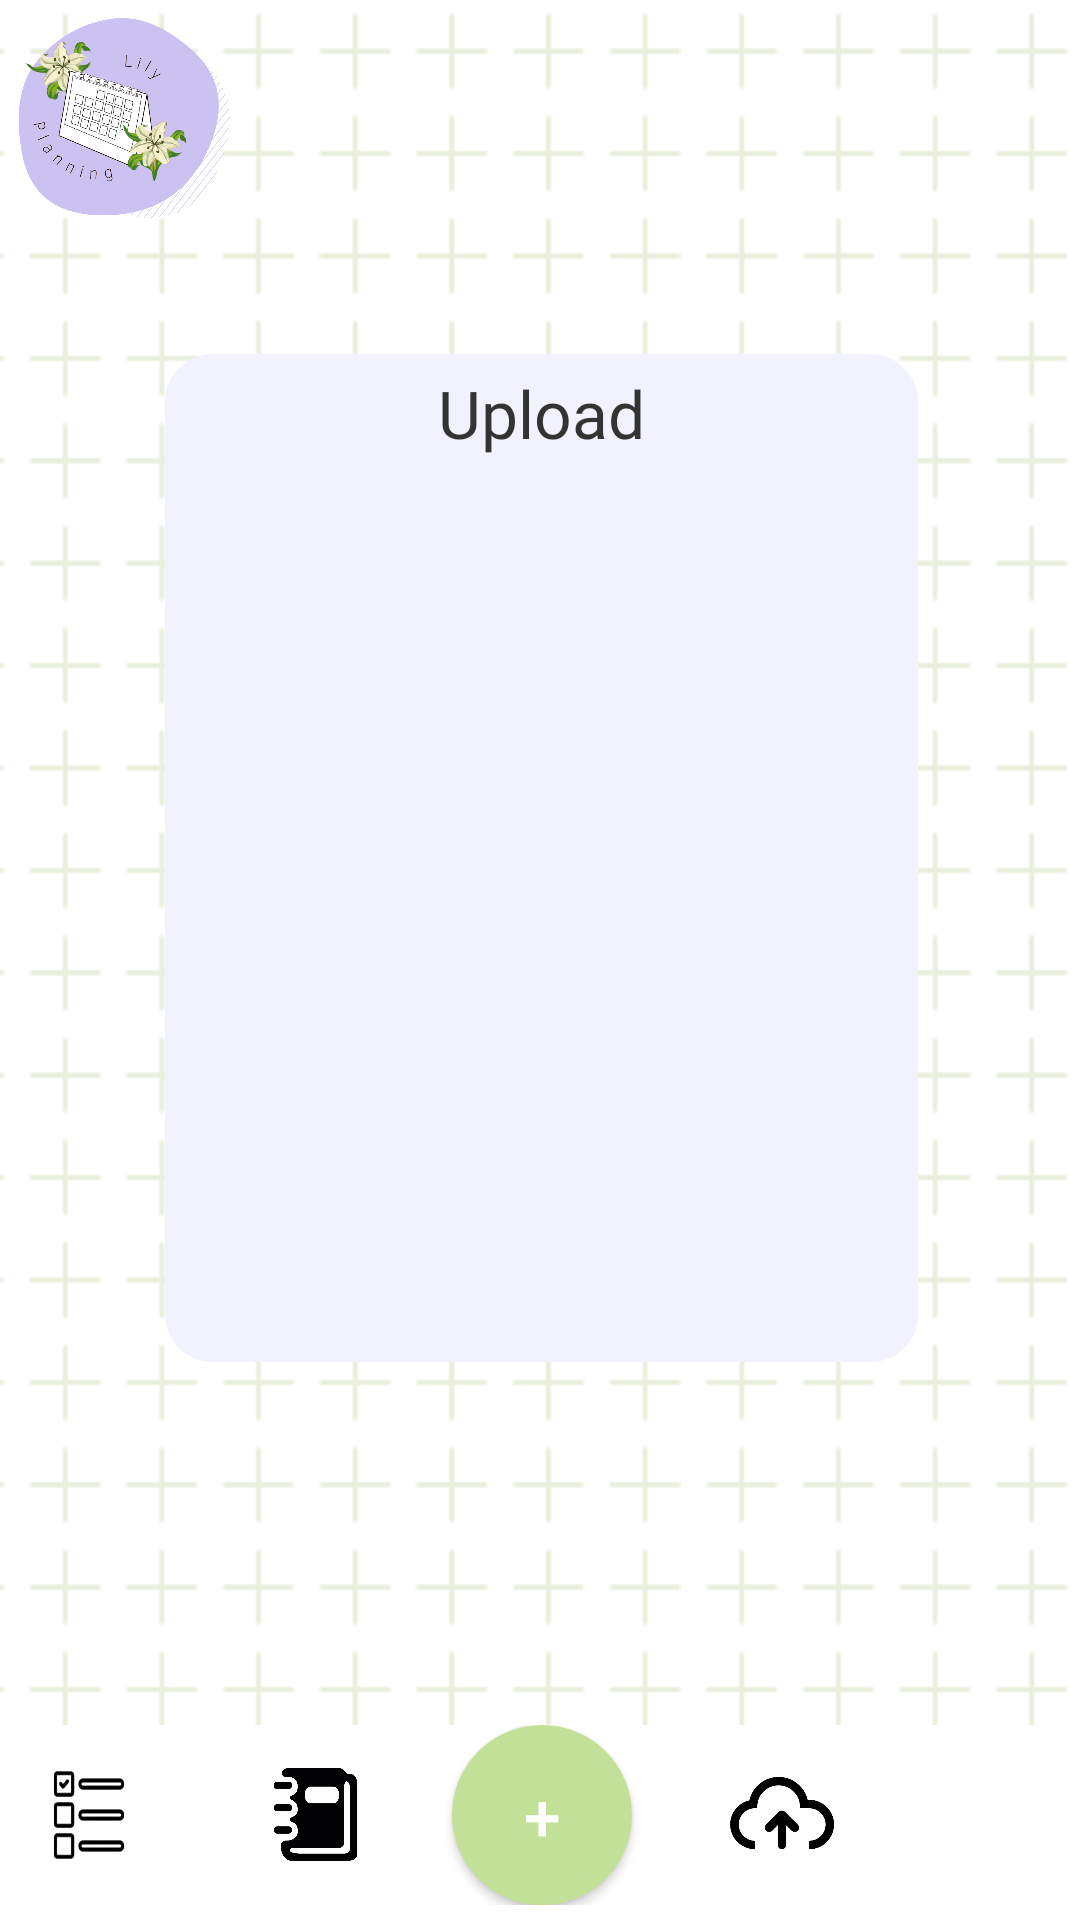

Reconstruct the res/layout file that produces this screen, plus the resources it refers to.
<!-- AndroidManifest.xml: application theme Theme.AppLilyPlanning -->
<!-- res/layout/activity_upload.xml -->
<?xml version="1.0" encoding="utf-8"?>
<RelativeLayout xmlns:android="http://schemas.android.com/apk/res/android"
    xmlns:app="http://schemas.android.com/apk/res-auto"
    xmlns:tools="http://schemas.android.com/tools"
    android:layout_width="match_parent"
    android:layout_height="match_parent"
    android:gravity="center_horizontal"
    android:background="@drawable/patternplus"
    tools:context=".Upload">

    <FrameLayout
        android:id="@+id/iconMenu"
        android:layout_width="100dp"
        android:layout_height="100dp"
        android:layout_marginLeft="-15dp"
        android:layout_marginTop="-20dp"
        android:onClick="IrHome"
        tools:ignore="OnClick">

        <FrameLayout
            android:layout_width="match_parent"
            android:layout_height="match_parent"
            android:background="@drawable/blobicon"
            />

        <FrameLayout
            android:layout_width="match_parent"
            android:layout_height="match_parent"
            android:layout_marginTop="10dp"
            android:layout_marginLeft="30dp"
            android:background="@drawable/blobiconpattern"
            />

        <FrameLayout
            android:layout_width="60dp"
            android:layout_height="60dp"
            android:layout_gravity="center_vertical"
            android:layout_marginLeft="20dp"
            android:layout_marginTop="8dp"
            android:background="@drawable/logo"
            />

    </FrameLayout>

    <RelativeLayout
        android:layout_width="303dp"
        android:layout_height="411dp"
        android:layout_below="@+id/iconMenu"
        android:layout_alignParentStart="true"
        android:layout_alignParentTop="true"
        android:layout_alignParentEnd="true"
        android:layout_marginStart="55dp"
        android:layout_marginTop="118dp"
        android:layout_marginEnd="54dp"
        android:layout_marginBottom="186dp"
        android:background="@drawable/retangulo"
        android:backgroundTint="#F1F2FE">

        <TextView
            android:id="@+id/tvUpload"
            android:layout_width="match_parent"
            android:layout_height="wrap_content"
            android:layout_marginTop="5dp"
            android:fontFamily="@font/chilanka_regular"
            android:text="Upload"
            android:textAlignment="center"
            android:textColor="#333333"
            android:textSize="22dp" />

        

        <GridView
            android:id="@+id/gvFotos"
            android:layout_width="wrap_content"
            android:layout_height="wrap_content"
            android:layout_below="@id/tvUpload"
            android:horizontalSpacing="10dp"
            android:numColumns="auto_fit"
            android:verticalSpacing="10dp">
        </GridView>


        


    </RelativeLayout>

    <FrameLayout
        android:layout_width="match_parent"
        android:layout_height="65dp"
        android:layout_alignParentBottom="true"
        android:background="#FFFFFF">

        <TableLayout
            android:layout_width="match_parent"
            android:layout_height="match_parent">

            <TableRow
                android:layout_width="match_parent"
                android:layout_height="match_parent"
                android:gravity="center_horizontal">

                <ImageButton
                    android:id="@+id/ibtnTodoListPage"
                    android:layout_width="60dp"
                    android:layout_height="50dp"
                    android:layout_marginTop="5dp"
                    android:layout_marginRight="25dp"
                    android:layout_marginBottom="5dp"
                    android:background="@drawable/i_todolist" />

                <ImageButton
                    android:id="@+id/ibtnMaterias"
                    android:layout_width="31dp"
                    android:layout_height="31dp"
                    android:layout_gravity="center_vertical"
                    android:layout_margin="5dp"
                    android:background="@drawable/i_notebook" />

                

                <androidx.appcompat.widget.AppCompatButton
                    android:id="@+id/btnAdicionar"
                    android:layout_width="60dp"
                    android:layout_height="60dp"
                    android:layout_marginLeft="25dp"
                    android:layout_marginRight="25dp"
                    android:background="@drawable/rounded"
                    android:text="+"
                    android:textColor="@color/white"
                    android:textSize="22dp" />

                <ImageButton
                    android:id="@id/ibtnUpload"
                    android:layout_width="50dp"
                    android:layout_height="50dp"
                    android:layout_gravity="center_vertical"
                    android:layout_marginTop="5dp"
                    android:layout_marginRight="25dp"
                    android:layout_marginBottom="5dp"
                    android:background="@drawable/i_uploads" />

                <ImageButton
                    android:id="@id/ibtnPerfil"
                    android:layout_width="40dp"
                    android:layout_height="40dp"
                    android:layout_gravity="center_vertical"
                    android:layout_margin="5dp"
                    android:background="@drawable/i_profile" />

            </TableRow>
        </TableLayout>

    </FrameLayout>


</RelativeLayout>
<!-- resources referenced by this layout -->
<resources>
  <color name="white">#FFFFFFFF</color>
  <!-- drawable blobicon: png bitmap (drawable-mdpi, 38965 bytes) -->
  <!-- drawable blobiconpattern: png bitmap (drawable-mdpi, 58627 bytes) -->
  <!-- drawable i_notebook: png bitmap (drawable-mdpi, 7479 bytes) -->
  <!-- drawable i_todolist: png bitmap (drawable-mdpi, 10100 bytes) -->
  <!-- drawable i_uploads: png bitmap (drawable-mdpi, 6956 bytes) -->
  <!-- drawable logo: png bitmap (drawable-mdpi, 111953 bytes) -->
  <!-- drawable patternplus: png bitmap (drawable-mdpi, 5162 bytes) -->
  <!-- drawable retangulo (drawable) -->
  <?xml version="1.0" encoding="utf-8"?>
  <shape xmlns:android="http://schemas.android.com/apk/res/android"
          android:shape="rectangle"
          android:padding="10dp"
          android:tint="#E7E7E7"
          >
  
      <stroke
          android:width="2dp"
          android:color="#FFFFFFFF"
          />
  
      <corners
          android:radius="2dp"
          android:bottomRightRadius="15dp"
          android:bottomLeftRadius="15dp"
          android:topLeftRadius="15dp"
          android:topRightRadius="15dp"
          />
  
  </shape>
  <!-- drawable rounded (drawable) -->
  <?xml version="1.0" encoding="utf-8"?>
  <selector xmlns:android="http://schemas.android.com/apk/res/android">
      <item>
          <shape android:shape="oval">
              <solid android:color="#C3E098"/>
              <stroke android:width="1dp" android:color="#C3E098" />
              <corners android:radius="100dp" />
              <padding android:bottom="10dp" android:left="10dp" android:right="10dp" android:top="10dp" />
          </shape>
      </item>
  </selector>
  <style name="Theme.AppLilyPlanning" parent="Theme.MaterialComponents.DayNight.NoActionBar">
          
          <item name="colorPrimary">@color/purple_500</item>
          <item name="colorPrimaryVariant">@color/purple_700</item>
          <item name="colorOnPrimary">@color/white</item>
          
          <item name="colorSecondary">@color/teal_200</item>
          <item name="colorSecondaryVariant">@color/teal_700</item>
          <item name="colorOnSecondary">@color/black</item>
          
          <item name="android:statusBarColor" tools:targetApi="l">?attr/colorPrimaryVariant</item>
          
      </style>
  <color name="purple_500">#FF6200EE</color>
  <color name="purple_700">#FF3700B3</color>
  <color name="teal_200">#FF03DAC5</color>
  <color name="teal_700">#FF018786</color>
  <color name="black">#FF000000</color>
</resources>
